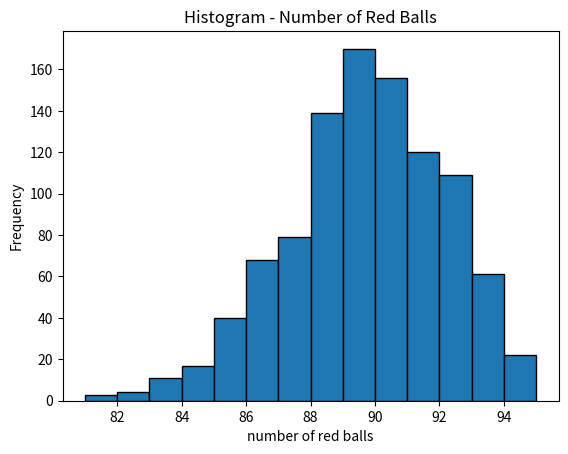
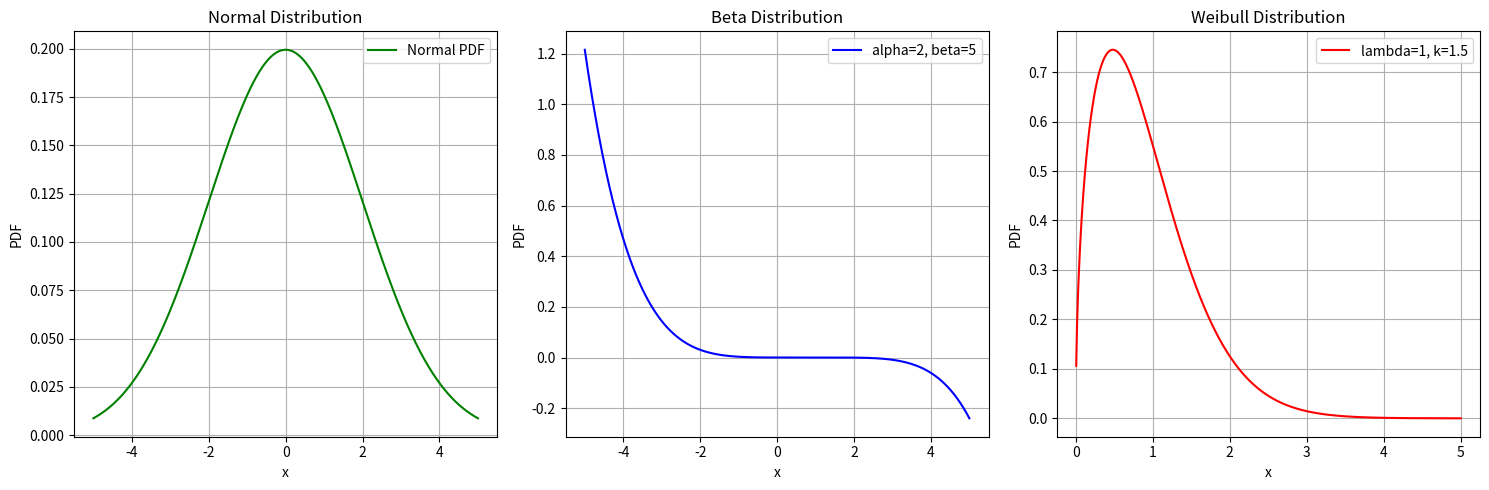

Python code for these plots, in order:
import numpy as np
import matplotlib.pyplot as plt

# PART A
# A:1
def A1():
    type = np.asarray([1, 2, 3])
    counts = np.asarray([2, 3, 195])
    urn = np.repeat(type, counts)

    N = 100 # Draw 100 times
    draw_replacement = np.random.choice(urn, size=N, p=None, replace=True)
    print(draw_replacement) # [3 3 3 3 3 3 3 3 3 3 3 3 3 3 3 3 3 3 3 3 3 3 3 3 3 3 3 3 3 3 3 3 3 3 3 3 3
                            # 3 3 3 3 3 3 3 3 3 3 3 3 3 3 3 3 3 3 3 3 3 3 3 3 3 3 3 3 3 3 3 3 3 3 3 3 3
                            # 3 3 3 3 3 3 3 3 3 3 3 3 3 3 3 3 3 3 3 3 3 3 3 3 3 2]


# A:2
def A2():
    cassette_sample = np.asarray([54, 66, 70, 72, 97])
    sample_count = np.asarray([5] * 5)
    cassette = np.repeat(cassette_sample, sample_count)

    N = 1000
    draw_replacement = np.random.choice(cassette, size=(N, 3), p=None, replace=True)
    row_sum = draw_replacement.sum(axis=1)  # Sums each row for the total time
    above_200 = np.sum(row_sum > 200)       # Counts how many of the rows are above 200 minutes

    print(f"Number of cassettes over 200: {above_200}")     # Number of cassettes over 200: 699
    print(f"Number of cassettes: {N}")                      # Number of cassettes: 1000
    print(f"Fraction: {above_200/N}")                       # Fraction: 0.699


# A:3
def A3():
    def iterations(urn, replacement):
        N = 10000
        non_faulty_counter = 0
        
        for _ in range(N):
            draw_balls = np.random.choice(urn, size=3, p=None, replace=replacement)
            if np.all(draw_balls == "white"):
                non_faulty_counter += 1
                
        return non_faulty_counter/N
    
    # (a)
    ball_color_a = np.asarray(["red", "white"])
    ball_count_a = np.asarray([4, 8])
    ballpit_a = np.repeat(ball_color_a, ball_count_a)

    # (b)
    ball_color_b = np.asarray(["red", "white"])
    ball_count_b = np.asarray([400, 800])
    ballpit_b = np.repeat(ball_color_b, ball_count_b)
    
    # (c)
    ball_color_c = np.asarray(["red", "white"])
    ball_count_c = np.asarray([1, 2])
    ballpit_c = np.repeat(ball_color_c, ball_count_c)

    # printing
    print(f"fraction of 4/8: {iterations(ballpit_a, False)}")
    print(f"fraction of 400/800: {iterations(ballpit_b, False)}")
    print(f"fraction of 1/2: {iterations(ballpit_c, True)}")
        # fraction of 4/8: 0.254
        # fraction of 400/800: 0.2974
        # fraction of 1/2: 0.2936
    
    # (d)
    # (a) is not similar the others because it has a much smaller urn to pick from.
    # (c) has a smaller urn than (a) but it has replacement so when it's drawing from the urn it dosen't effect the next draw.
    # (b) has a big urn so when a ball is drawn it dosen't affect the next drawing as much.
    # When (a) is drawn, the odds for the next drawing is significant.


# A:4
def A4():
    ball_color = np.asarray(['red', 'white'])
    ball_count = np.asarray([93, 7])
    balls = np.repeat(ball_color, ball_count)
    
    N = 1000
    well_draw = np.random.choice(balls, size=(N, 96), p=None, replace=True)
    freq_red = np.sum(well_draw == 'red', axis=1)
    
    mean = np.mean(freq_red)
    min = np.min(freq_red)
    max = np.max(freq_red)
    
    print(f"Average number of redballs: {mean}")
    # print(min)
    # print(max)
    
    plt.hist(freq_red, bins=(range(min, max)), edgecolor="black")
    plt.title("Histogram - Number of Red Balls")
    plt.ylabel("Frequency")
    plt.xlabel("number of red balls")
    plt.show()


# B:1
def B1():
    def N(my, sigma, x):
        return ((1/(sigma*np.sqrt(2*np.pi)))*np.exp(-(1/(2*sigma**2))*(x-my)**2))
    
    # def Beta(alpha, beta, x):
    #     return ((x**(alpha-1)*(1-x)**(beta-1))/())
    
    # def Weibull(k, lambda_):
    #     return
    
    
    
    
    # normal_dis = np.random.normal(loc=my, scale=sigma, size=size_)
    # normal_x = np.linspace(min(normal_dis), max(normal_dis), size_)
    # normal_pdf = (1 / (np.sqrt(2*np.pi))) * np.exp(-0.5 * normal_x**2)
    # # plt.plot(normal_x, normal_pdf, label="Normal distrubution PDF")
    
    # beta_dis = np.random.beta(alpha, beta, size=size_)
    # beta_x = np.linspace(min(beta_dis), max(beta_dis), size_)
    # beta_pdf = (beta_x**(alpha-1)*(1-beta_x)**(beta-1)) / beta_dis
    # plt.plot(beta_x, beta_pdf, label="Beta distrubution PDF")

    
    # plt.legend()
    # plt.show()
    
    my = 0
    sigma = 2
    alpha = 2
    beta = 5
    lambda_ = 1
    k = 1.5
    size_ = 1000

    # Create figure with three subplots
    fig, axes = plt.subplots(1, 3, figsize=(15, 5))

    x = np.linspace(-5, 5, size_)
    normal_pdf = (1 / (sigma * np.sqrt(2 * np.pi))) * np.exp(-((x - my) ** 2) / (2 * sigma ** 2))
    axes[0].plot(x, normal_pdf, color="green", label="Normal PDF")
    axes[0].set_title('Normal Distribution')
    axes[0].set_xlabel('x')
    axes[0].set_ylabel('PDF')
    axes[0].legend()
    axes[0].grid()

    # Beta Distribution PDFs (manually defined)
    # x = np.linspace(0, 1, size_)
    beta_params = [(0.5, 0.5), (5, 1), (1, 3), (2, 2), (2, 5)]

    def beta_pdf(x, alpha, beta):
        coeff = (x ** (alpha - 1)) * ((1 - x) ** (beta - 1))
        return coeff / np.trapz(coeff, x)  # Normalize so it integrates to 1

    # for alpha, beta_ in beta_params:
    #     axes[1].plot(x, beta_pdf(x, alpha, beta_), label=rf'$\alpha={alpha}, \beta={beta_}$')
    axes[1].plot(x, beta_pdf(x, alpha, beta), color="blue", label=f'alpha={alpha}, beta={beta}')
    axes[1].set_title('Beta Distribution')
    axes[1].set_xlabel('x')
    axes[1].set_ylabel('PDF')
    axes[1].legend()
    axes[1].grid()

    # Weibull Distribution PDFs (manually defined)
    # x = np.linspace(0, 2.5, size_)
    weibull_params = [0.5, 1, 1.5, 5]

    def weibull_pdf(x, k, lam):
        return (k / lam) * (x / lam) ** (k - 1) * np.exp(-(x / lam) ** k)

    # for k in weibull_params:
    #     axes[2].plot(x, weibull_pdf(x, k), label=rf'$\lambda=1, k={k}$')
    axes[2].plot(x, weibull_pdf(x, k, lambda_), color="red", label=f'lambda={lambda_}, k={k}')
    axes[2].set_title('Weibull Distribution')
    axes[2].set_xlabel('x')
    axes[2].set_ylabel('PDF')
    axes[2].legend()
    axes[2].grid()

    # Adjust layout and show the plot
    plt.tight_layout()
    plt.show()

    
    
    
    pass



if __name__ == "__main__":
    A1()
    
    A2()
    
    A3()
    
    A4()
    
    B1()
    
    pass
